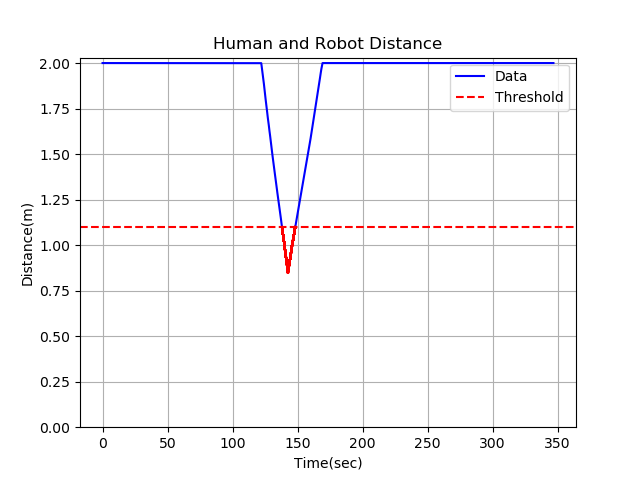

The table this chart was drawn from, first rows:
2.000000, 
2, 
2, 
2, 
2, 
2, 
2, 
2, 
2, 
2, 
2, 
2, 
2, 
2, 
2, 
2, 
2, 
2, 
2, 
2, 
2, 
2, 
2, 
2, 
2, 
2, 
2, 
2, 
2, 
2, 
2, 
2, 
2, 
2, 
2, 
2, 
2, 
2, 
2, 
2, 
2, 
2, 
2, 
2, 
2, 
2, 
2, 
2, 
2, 
2, 
2, 
2, 
2, 
2, 
2, 
2, 
2, 
2, 
2, 
2, 
2, 
... 110,887 more rows
